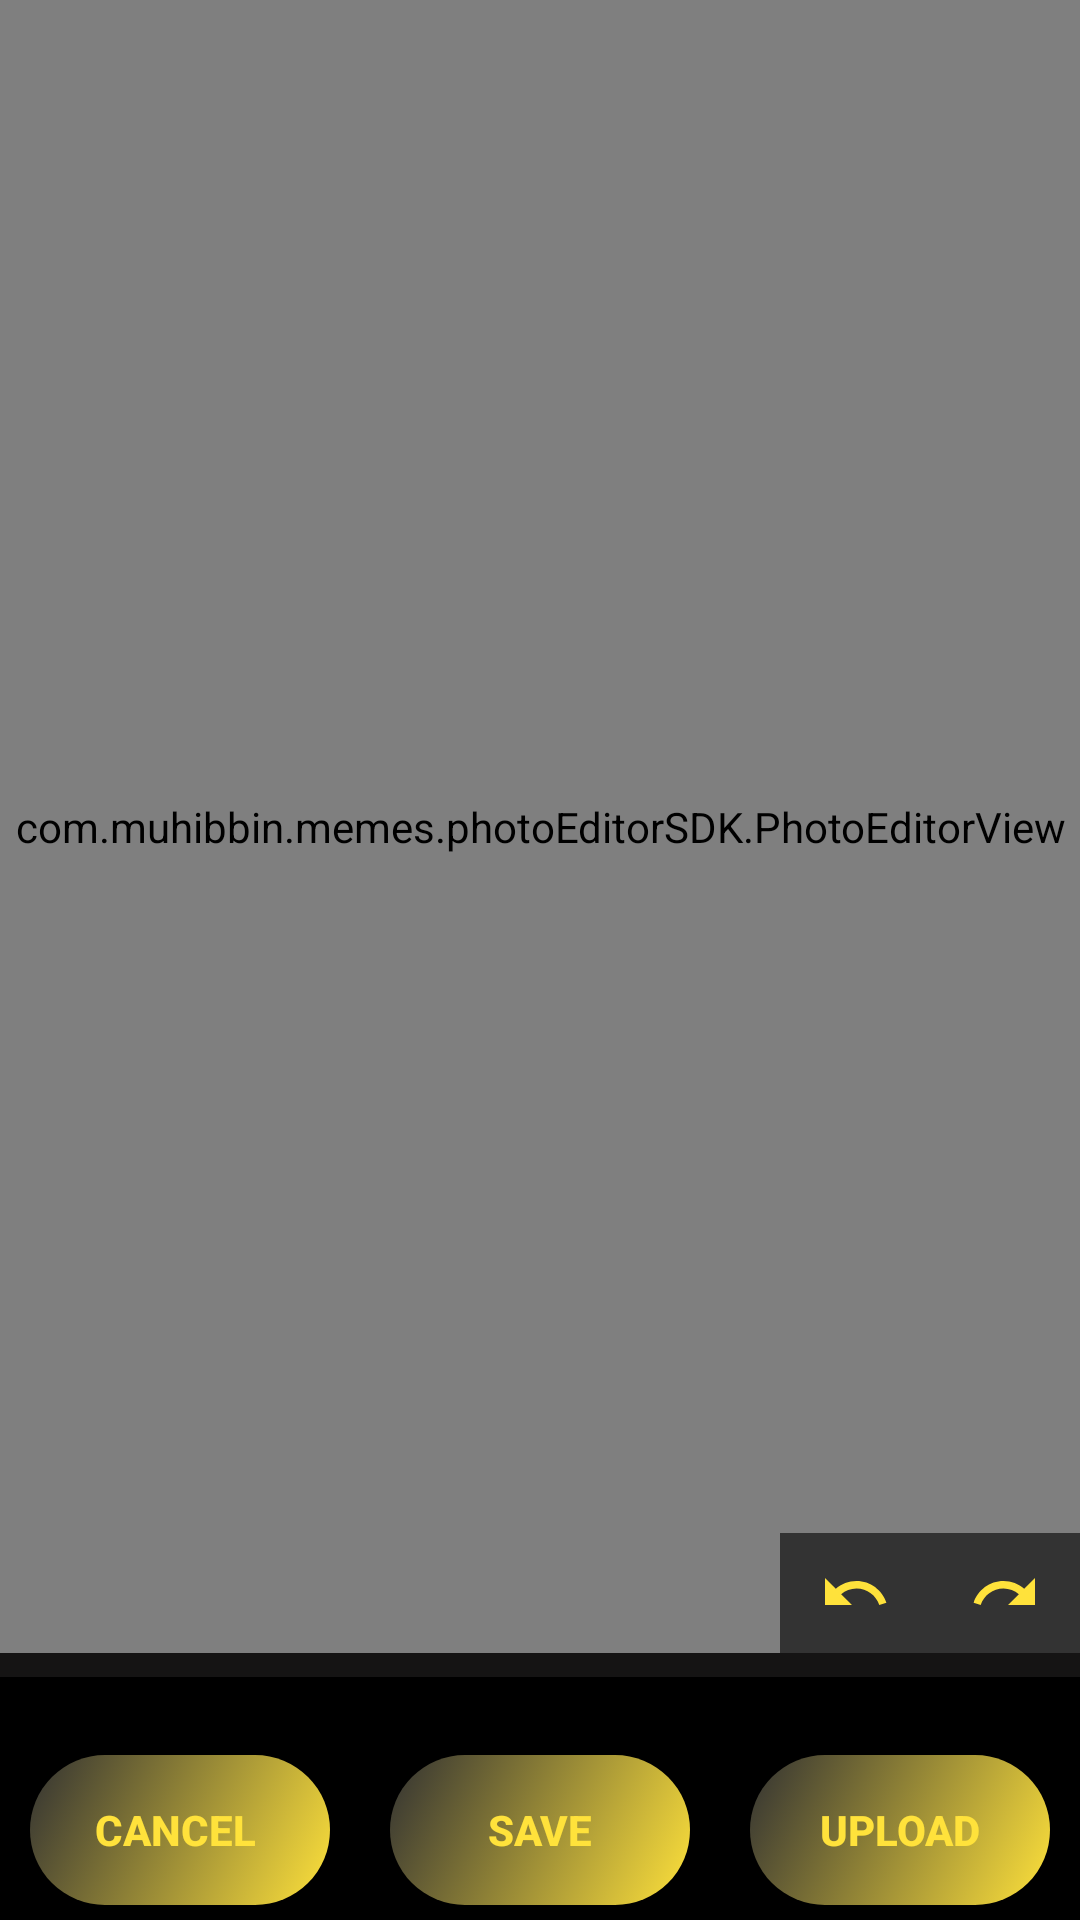

Android layout source for this screen:
<!-- AndroidManifest.xml: application theme AppTheme -->
<!-- res/layout/activity_photo_editor.xml -->
<?xml version="1.0" encoding="utf-8"?>
<androidx.constraintlayout.widget.ConstraintLayout xmlns:android="http://schemas.android.com/apk/res/android"
    xmlns:app="http://schemas.android.com/apk/res-auto"
    xmlns:tools="http://schemas.android.com/tools"
    android:id="@+id/rootView"
    android:layout_width="match_parent"
    android:layout_height="match_parent"
    android:background="@android:color/black"
    app:layout_behavior="@string/appbar_scrolling_view_behavior">


    <LinearLayout
        android:id="@+id/linearLayout4"
        android:layout_width="match_parent"
        android:layout_height="wrap_content"
        android:layout_marginBottom="5dp"
        app:layout_constraintBottom_toBottomOf="parent"
        app:layout_constraintEnd_toEndOf="parent"
        app:layout_constraintStart_toStartOf="parent">

        <Button
            android:id="@+id/imgClose"
            style="@style/ButtonStyle"
            android:layout_width="match_parent"
            android:layout_height="50dp"
            android:layout_weight="1"
            android:background="@drawable/button_background"
            android:text="Cancel "
            android:textColor="#FFE23B"
            tools:layout_editor_absoluteX="0dp"
            tools:layout_editor_absoluteY="666dp" />
        <Button
            android:id="@+id/imgSave"
            style="@style/ButtonStyle"
            android:layout_width="match_parent"
            android:layout_height="50dp"
            android:layout_weight="1"
            android:background="@drawable/button_background"
            android:text="Save"
            android:textColor="#FFE23B"
            tools:layout_editor_absoluteX="0dp"
            tools:layout_editor_absoluteY="666dp" />

        <Button
            android:id="@+id/uploadId"
            style="@style/ButtonStyle"
            android:layout_width="match_parent"
            android:layout_height="50dp"
            android:layout_weight="1"
            android:background="@drawable/button_background"
            android:text="upload"
            android:textColor="#FFE23B"
            tools:layout_editor_absoluteX="0dp"
            tools:layout_editor_absoluteY="666dp" />
    </LinearLayout>

    <androidx.constraintlayout.widget.Guideline
        android:id="@+id/guideline"
        android:layout_width="wrap_content"
        android:layout_height="wrap_content"
        android:orientation="horizontal"
        app:layout_constraintGuide_end="81dp" />

    <com.muhibbin.memes.photoEditorSDK.PhotoEditorView
        android:id="@+id/photoEditorView"
        android:layout_width="0dp"
        android:layout_height="0dp"
        app:layout_constraintBottom_toTopOf="@+id/rvConstraintTools"
        app:layout_constraintLeft_toLeftOf="parent"
        app:layout_constraintRight_toRightOf="parent"
        app:layout_constraintTop_toTopOf="parent" />

    <ImageView
        android:id="@+id/imgUndo"
        android:layout_width="50dp"
        android:layout_height="wrap_content"
        android:background="#99000000"
        android:padding="8dp"
        android:src="@drawable/ic_undo"
        app:layout_constraintBottom_toTopOf="@+id/rvConstraintTools"
        app:layout_constraintEnd_toStartOf="@+id/imgRedo" />

    <ImageView
        android:id="@+id/imgRedo"
        android:layout_width="50dp"
        android:layout_height="wrap_content"
        android:background="#99000000"
        android:padding="8dp"
        android:src="@drawable/ic_redo"
        app:layout_constraintBottom_toTopOf="@+id/rvConstraintTools"
        app:layout_constraintEnd_toEndOf="parent" />

    <androidx.recyclerview.widget.RecyclerView
        android:id="@+id/rvConstraintTools"
        android:layout_width="0dp"
        android:layout_height="wrap_content"
        android:background="@color/tool_bg"
        android:orientation="horizontal"
        android:paddingBottom="4dp"
        android:paddingTop="4dp"
        app:layoutManager="androidx.recyclerview.widget.GridLayoutManager"
        app:layout_constraintBottom_toTopOf="@+id/guideline"
        app:layout_constraintEnd_toEndOf="parent"
        app:layout_constraintStart_toStartOf="parent"
        tools:listitem="@layout/row_editing_tools" />

    <androidx.recyclerview.widget.RecyclerView
        android:id="@+id/rvFilterView"
        android:layout_width="0dp"
        android:layout_height="0dp"
        android:background="@color/tool_bg"
        android:orientation="horizontal"
        app:layoutManager="androidx.recyclerview.widget.LinearLayoutManager"
        app:layout_constraintBottom_toBottomOf="@+id/rvConstraintTools"
        app:layout_constraintStart_toEndOf="parent"
        app:layout_constraintTop_toTopOf="@+id/rvConstraintTools"
        tools:listitem="@layout/row_filter_view" />

</androidx.constraintlayout.widget.ConstraintLayout>
<!-- res/layout/row_editing_tools.xml (included above) -->
<?xml version="1.0" encoding="utf-8"?>
<androidx.constraintlayout.widget.ConstraintLayout xmlns:android="http://schemas.android.com/apk/res/android"
    xmlns:app="http://schemas.android.com/apk/res-auto"
    xmlns:tools="http://schemas.android.com/tools"
    android:layout_width="match_parent"
    android:layout_height="wrap_content"
    android:layout_margin="8dp"
    android:padding="4dp"
    tools:background="@android:color/black">


    <ImageView
        android:id="@+id/imgToolIcon"
        android:layout_width="30dp"
        android:layout_height="30dp"
        android:layout_margin="4dp"
        app:layout_constraintEnd_toEndOf="parent"
        app:layout_constraintStart_toStartOf="parent"
        tools:layout_editor_absoluteY="4dp"
        tools:src="@drawable/ic_brush" />

    <TextView
        android:id="@+id/txtTool"
        android:layout_width="wrap_content"
        android:layout_height="wrap_content"
        android:layout_marginTop="4dp"
        android:textColor="#FFE23B"
        android:textSize="12sp"
        app:layout_constraintEnd_toEndOf="parent"
        app:layout_constraintStart_toStartOf="parent"
        app:layout_constraintTop_toBottomOf="@+id/imgToolIcon"
        tools:text="@string/label_brush" />

</androidx.constraintlayout.widget.ConstraintLayout>
<!-- resources referenced by this layout -->
<resources>
  <color name="tool_bg">#151414</color>
  <!-- drawable button_background (drawable) -->
  <?xml version="1.0" encoding="utf-8"?>
  <selector xmlns:android="http://schemas.android.com/apk/res/android">
      <item android:state_pressed="false">
          <shape android:shape="rectangle">
              <gradient
                  android:startColor="#FFE23B"
                  android:endColor="#323232"
                  android:type="linear"
                  android:angle="135"/>
              <corners
                  android:radius="100dp"/>
          </shape>
      </item>
      <item android:state_pressed="true">
          <shape android:shape="rectangle">
              <gradient
                  android:startColor="#323232"
                  android:endColor="#FFE23B"
                  android:type="linear"
                  android:angle="135"/>
              <corners
                  android:radius="100dp"/>
          </shape>
      </item>
  </selector>
  <!-- drawable ic_redo (drawable) -->
  <vector xmlns:android="http://schemas.android.com/apk/res/android"
          android:width="24dp"
          android:height="24dp"
          android:viewportWidth="24.0"
          android:viewportHeight="24.0">
      <path
          android:fillColor="#FFE23B"
          android:pathData="M18.4,10.6C16.55,8.99 14.15,8 11.5,8c-4.65,0 -8.58,3.03 -9.96,7.22L3.9,16c1.05,-3.19 4.05,-5.5 7.6,-5.5 1.95,0 3.73,0.72 5.12,1.88L13,16h9V7l-3.6,3.6z"/>
  </vector>
  <!-- drawable ic_undo (drawable) -->
  <vector xmlns:android="http://schemas.android.com/apk/res/android"
      android:width="24dp"
      android:height="24dp"
      android:viewportHeight="24.0"
      android:viewportWidth="24.0">
      <path
          android:fillColor="#FFE23B"
          android:pathData="M12.5,8c-2.65,0 -5.05,0.99 -6.9,2.6L2,7v9h9l-3.62,-3.62c1.39,-1.16 3.16,-1.88 5.12,-1.88 3.54,0 6.55,2.31 7.6,5.5l2.37,-0.78C21.08,11.03 17.15,8 12.5,8z" />
  </vector>
  <string name="label_brush">Brush</string>
  <style name="ButtonStyle">
          <item name="android:layout_marginStart">10dp</item>
          <item name="android:layout_marginEnd">10dp</item>
          <item name="android:background">#424242</item>
          <item name="android:textStyle">bold</item>
          <item name="android:textColor">#323232</item>
      </style>
  <style name="AppTheme" parent="Theme.AppCompat.DayNight.NoActionBar">
          
          <item name="colorPrimary">#121212</item>
          <item name="colorPrimaryDark">#000000</item>
          <item name="colorAccent">@color/colorAccent</item>
          <item name="android:textColor">#FFE23B</item>
          <item name="android:statusBarColor">#00000000</item>
      </style>
  <color name="colorAccent">#FFE23B</color>
</resources>
